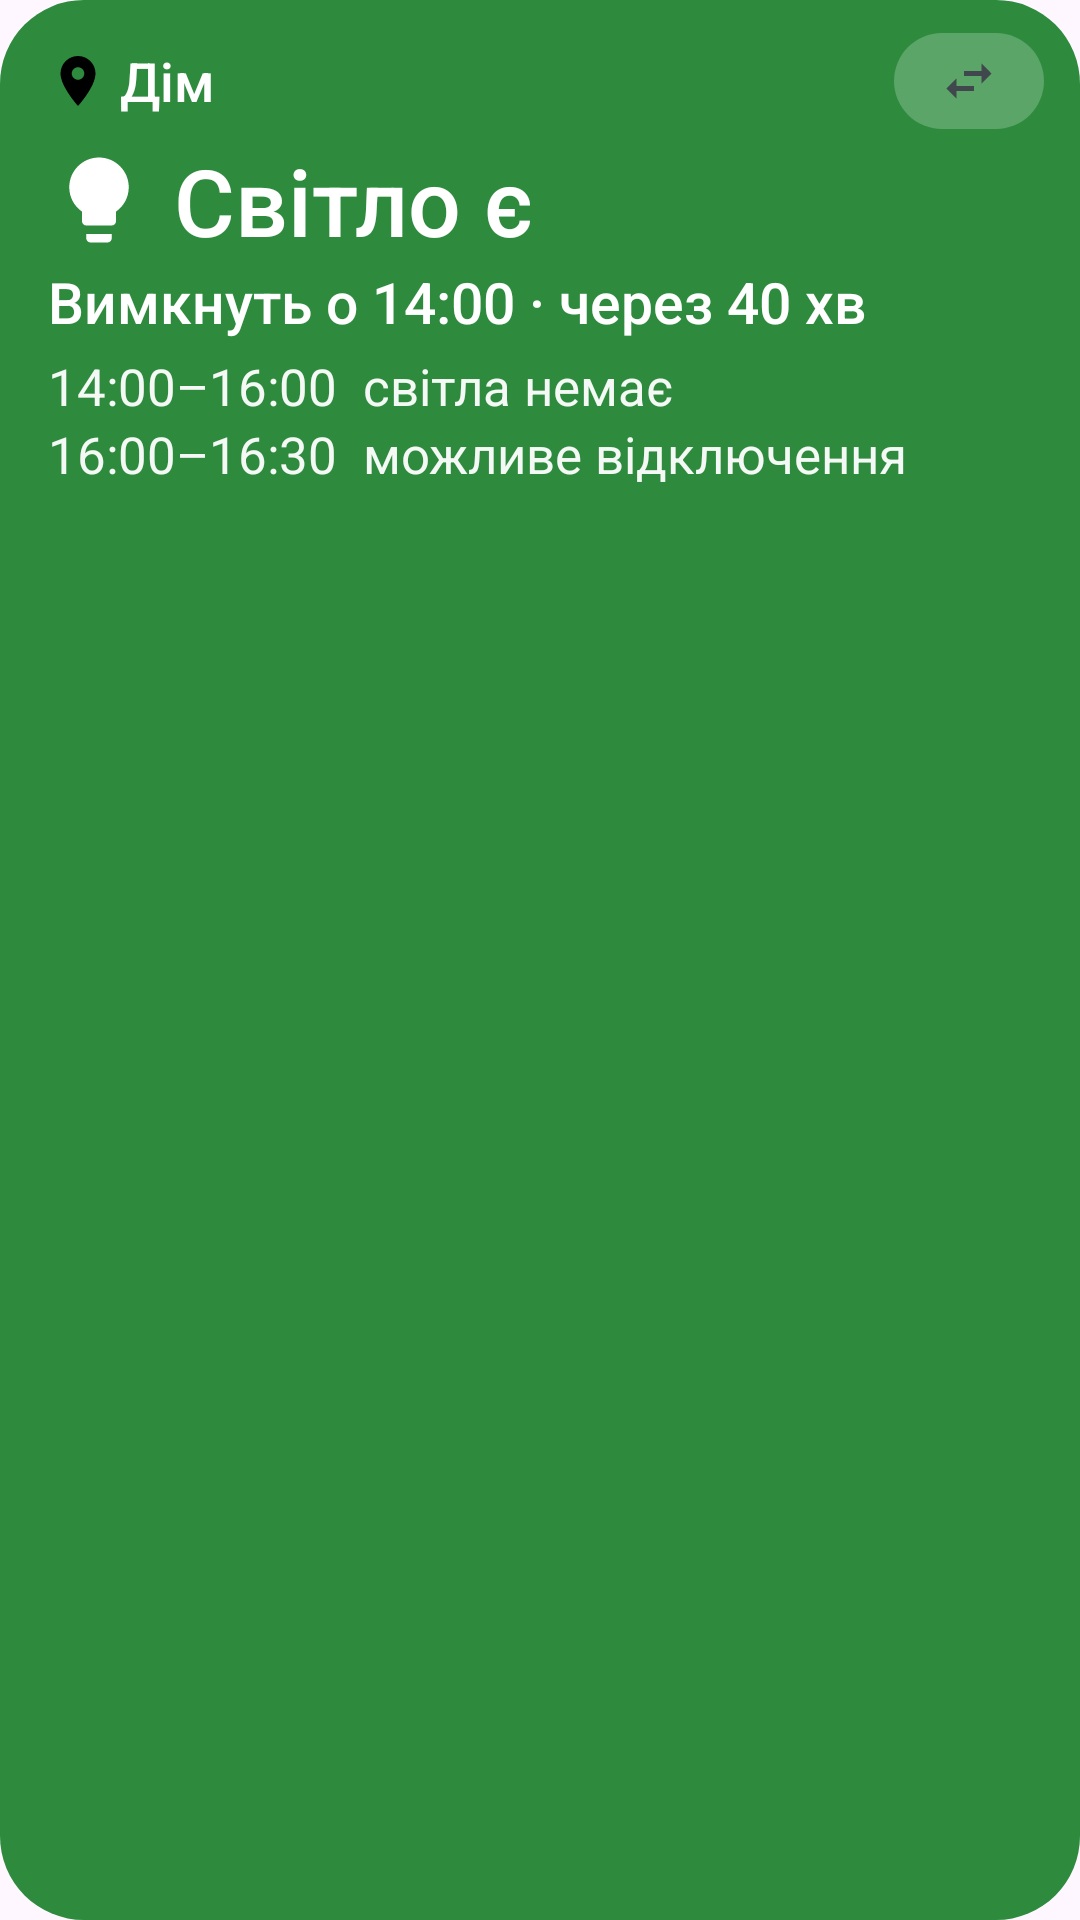

Android layout source for this screen:
<!-- AndroidManifest.xml: application theme AppTheme -->
<!-- res/layout/widget_power.xml -->
<?xml version="1.0" encoding="utf-8"?>

<LinearLayout xmlns:android="http://schemas.android.com/apk/res/android"
    android:id="@+id/w_root"
    android:layout_width="match_parent"
    android:layout_height="match_parent"
    android:background="@drawable/wbg_on"
    android:gravity="top"
    android:orientation="vertical"
    android:paddingStart="16dp"
    android:paddingTop="10dp"
    android:paddingEnd="12dp"
    android:paddingBottom="10dp">

    
    <LinearLayout
        android:id="@+id/w_header"
        android:layout_width="match_parent"
        android:layout_height="wrap_content"
        android:minHeight="34dp"
        android:gravity="center_vertical"
        android:orientation="horizontal">

        <ImageView
            android:id="@+id/w_pin"
            android:layout_width="20dp"
            android:layout_height="20dp"
            android:contentDescription="@null"
            android:src="@drawable/ic_place" />

        <TextView
            android:id="@+id/w_address"
            android:layout_width="0dp"
            android:layout_height="wrap_content"
            android:layout_marginStart="4dp"
            android:layout_weight="1"
            android:ellipsize="end"
            android:fontFamily="sans-serif-medium"
            android:maxLines="1"
            android:text="Дім"
            android:textColor="#FFFFFFFF"
            android:textSize="18dp" />

        <ImageView
            android:id="@+id/w_switch"
            android:layout_width="50dp"
            android:layout_height="32dp"
            android:background="@drawable/switch_pill_light"
            android:contentDescription="Інша адреса"
            android:padding="6dp"
            android:scaleType="fitCenter"
            android:src="@drawable/ic_swap" />
    </LinearLayout>

    <LinearLayout
        android:id="@+id/w_status_row"
        android:layout_width="match_parent"
        android:layout_height="wrap_content"
        android:layout_marginTop="2dp"
        android:gravity="center_vertical"
        android:minHeight="40dp"
        android:orientation="horizontal">

        <ImageView
            android:id="@+id/w_icon"
            android:layout_width="34dp"
            android:layout_height="34dp"
            android:contentDescription="@null"
            android:src="@drawable/ic_status_on" />

        <TextView
            android:id="@+id/w_status"
            android:textSize="31dp"
            android:ellipsize="end"
            android:layout_width="0dp"
            android:layout_height="wrap_content"
            android:layout_marginStart="8dp"
            android:layout_weight="1"
            android:fontFamily="sans-serif-medium"
            android:gravity="center_vertical"
            android:maxLines="1"
            android:text="Світло є"
            android:textColor="#FFFFFFFF" />
    </LinearLayout>

    <TextView
        android:id="@+id/w_detail"
        android:textSize="19dp"
        android:ellipsize="end"
        android:layout_width="match_parent"
        android:layout_height="wrap_content"
        android:fontFamily="sans-serif-medium"
        android:gravity="center_vertical"
        android:maxLines="1"
        android:text="Вимкнуть о 14:00 · через 40 хв"
        android:textColor="#FFFFFFFF" />

    <TextView
        android:id="@+id/w_row1"
        android:textSize="17dp"
        android:ellipsize="end"
        android:layout_width="match_parent"
        android:layout_height="wrap_content"
        android:layout_marginTop="4dp"
        android:gravity="center_vertical"
        android:maxLines="1"
        android:text="14:00–16:00  світла немає"
        android:textColor="#F2FFFFFF" />

    <TextView
        android:id="@+id/w_row2"
        android:textSize="17dp"
        android:ellipsize="end"
        android:layout_width="match_parent"
        android:layout_height="wrap_content"
        android:gravity="center_vertical"
        android:maxLines="1"
        android:text="16:00–16:30  можливе відключення"
        android:textColor="#F2FFFFFF" />

    <TextView
        android:id="@+id/w_row3"
        android:textSize="17dp"
        android:ellipsize="end"
        android:layout_width="match_parent"
        android:layout_height="wrap_content"
        android:gravity="center_vertical"
        android:maxLines="1"
        android:textColor="#F2FFFFFF"
        android:visibility="gone" />

    <TextView
        android:id="@+id/w_row4"
        android:textSize="17dp"
        android:ellipsize="end"
        android:layout_width="match_parent"
        android:layout_height="wrap_content"
        android:gravity="center_vertical"
        android:maxLines="1"
        android:textColor="#F2FFFFFF"
        android:visibility="gone" />
</LinearLayout>
<!-- resources referenced by this layout -->
<resources>
  <!-- drawable ic_place (drawable) -->
  <?xml version="1.0" encoding="utf-8"?>
  <vector xmlns:android="http://schemas.android.com/apk/res/android"
      android:width="24dp"
      android:height="24dp"
      android:viewportWidth="24"
      android:viewportHeight="24">
      <path android:fillColor="#FF000000" android:pathData="M12,2C8.13,2 5,5.13 5,9c0,5.25 7,13 7,13s7,-7.75 7,-13c0,-3.87 -3.13,-7 -7,-7zM12,11.5c-1.38,0 -2.5,-1.12 -2.5,-2.5s1.12,-2.5 2.5,-2.5 2.5,1.12 2.5,2.5 -1.12,2.5 -2.5,2.5z" />
  </vector>
  <!-- drawable ic_status_on (drawable) -->
  <?xml version="1.0" encoding="utf-8"?>
  <vector xmlns:android="http://schemas.android.com/apk/res/android"
      android:width="24dp"
      android:height="24dp"
      android:viewportWidth="24"
      android:viewportHeight="24">
      <path android:fillColor="@color/st_on_content" android:pathData="M9,21c0,0.55 0.45,1 1,1h4c0.55,0 1,-0.45 1,-1v-1H9V21zM12,2C8.14,2 5,5.14 5,9c0,2.38 1.19,4.47 3,5.74V17c0,0.55 0.45,1 1,1h6c0.55,0 1,-0.45 1,-1v-2.26c1.81,-1.27 3,-3.36 3,-5.74C19,5.14 15.86,2 12,2z" />
  </vector>
  <!-- drawable ic_swap (drawable) -->
  <?xml version="1.0" encoding="utf-8"?>
  <vector xmlns:android="http://schemas.android.com/apk/res/android"
      android:width="24dp"
      android:height="24dp"
      android:viewportWidth="24"
      android:viewportHeight="24">
      <path android:fillColor="@color/widget_sub" android:pathData="M6.99,11L3,15l3.99,4v-3H14v-2H6.99v-3zM21,9l-3.99,-4v3H10v2h7.01v3L21,9z" />
  </vector>
  <!-- drawable switch_pill_light (drawable) -->
  <?xml version="1.0" encoding="utf-8"?>
  <shape xmlns:android="http://schemas.android.com/apk/res/android" android:shape="rectangle">
      <solid android:color="#38FFFFFF" />
      <corners android:radius="100dp" />
  </shape>
  <!-- drawable wbg_on (drawable) -->
  <?xml version="1.0" encoding="utf-8"?>
  <shape xmlns:android="http://schemas.android.com/apk/res/android" android:shape="rectangle">
      <solid android:color="@color/st_on_container" />
      <corners android:radius="26dp" />
  </shape>
  <style name="AppTheme" parent="Theme.Material3.DayNight.NoActionBar">
          <item name="android:statusBarColor">?attr/colorSurface</item>
          <item name="android:windowLightStatusBar">@bool/light_bars</item>
      </style>
  <color name="st_on_content">#FFFFFF</color>
  <color name="widget_sub">#44474F</color>
  <color name="st_on_container">#2E8B3E</color>
</resources>
